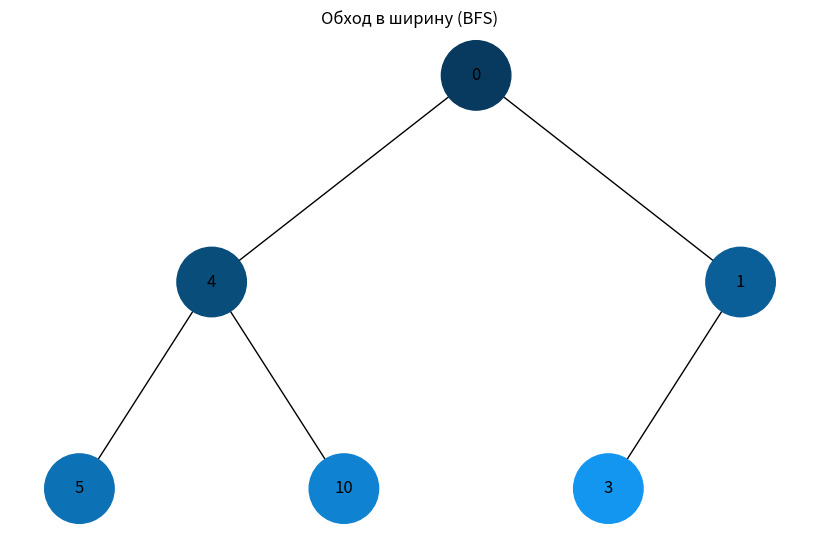
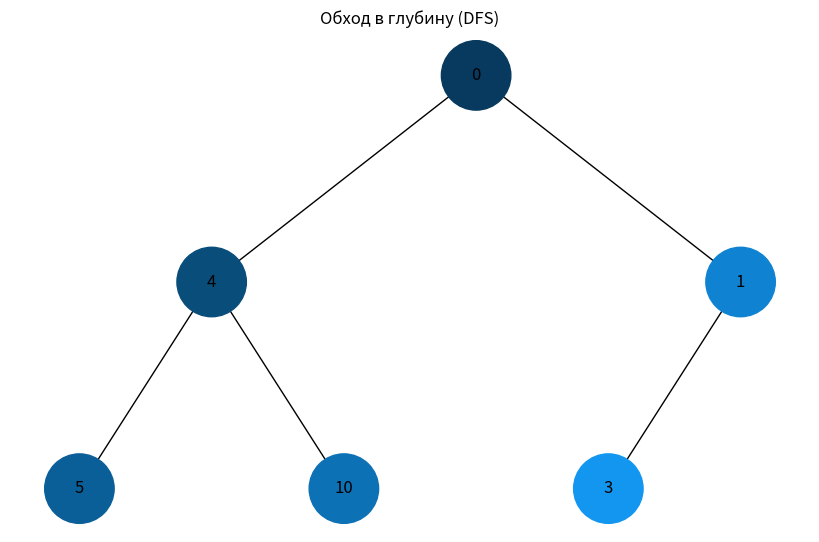

Generate these figures, in order, with matplotlib:
import uuid
import networkx as nx
import matplotlib.pyplot as plt
from collections import deque

# Узел дерева
class Node:
    def __init__(self, val):
        self.val = val
        self.left = None
        self.right = None
        self.color = "#CCCCCC"
        self.id = str(uuid.uuid4())

# Строим дерево из массива-кучи
def build_heap_tree(heap):
    nodes = [Node(val) for val in heap]
    for i in range(len(nodes)):
        left = 2 * i + 1
        right = 2 * i + 2
        if left < len(nodes):
            nodes[i].left = nodes[left]
        if right < len(nodes):
            nodes[i].right = nodes[right]
    return nodes[0] if nodes else None

# Обход в ширину (BFS)
def bfs_color(root):
    queue = deque([root])
    visited = []
    while queue:
        node = queue.popleft()
        visited.append(node)
        if node.left: queue.append(node.left)
        if node.right: queue.append(node.right)
    apply_colors(visited)

# Обход в глубину (DFS)
def dfs_color(root):
    stack = [root]
    visited = []
    while stack:
        node = stack.pop()
        visited.append(node)
        if node.right: stack.append(node.right)
        if node.left: stack.append(node.left)
    apply_colors(visited)

# Применение градиентной раскраски
def apply_colors(nodes):
    base_color = (18, 150, 240)  # #1296F0
    n = len(nodes)
    for i, node in enumerate(nodes):
        factor = int(100 + (155 * i / max(n-1, 1)))  # от тёмного к светлому
        r = min(255, int(base_color[0] * factor / 255))
        g = min(255, int(base_color[1] * factor / 255))
        b = min(255, int(base_color[2] * factor / 255))
        node.color = f'#{r:02x}{g:02x}{b:02x}'

# Добавление узлов и рёбер
def add_edges(graph, node, pos, x=0, y=0, layer=1):
    if node:
        graph.add_node(node.id, label=node.val, color=node.color)
        if node.left:
            graph.add_edge(node.id, node.left.id)
            l = x - 1 / 2 ** layer
            pos[node.left.id] = (l, y - 1)
            add_edges(graph, node.left, pos, l, y - 1, layer + 1)
        if node.right:
            graph.add_edge(node.id, node.right.id)
            r = x + 1 / 2 ** layer
            pos[node.right.id] = (r, y - 1)
            add_edges(graph, node.right, pos, r, y - 1, layer + 1)

# Отрисовка дерева
def draw_tree(root, title):
    G = nx.DiGraph()
    pos = {root.id: (0, 0)}
    add_edges(G, root, pos)

    colors = [G.nodes[n]['color'] for n in G.nodes()]
    labels = {n: G.nodes[n]['label'] for n in G.nodes()}

    plt.figure(figsize=(8, 5))
    nx.draw(G, pos, labels=labels, node_color=colors,
            node_size=2500, arrows=False, font_size=12)
    plt.title(title)
    plt.show()

# --- Запуск программы ---
if __name__ == "__main__":
    heap_array = [0, 4, 1, 5, 10, 3]

    # BFS
    root_bfs = build_heap_tree(heap_array)
    bfs_color(root_bfs)
    draw_tree(root_bfs, "Обход в ширину (BFS)")

    # DFS
    root_dfs = build_heap_tree(heap_array)
    dfs_color(root_dfs)
    draw_tree(root_dfs, "Обход в глубину (DFS)")
